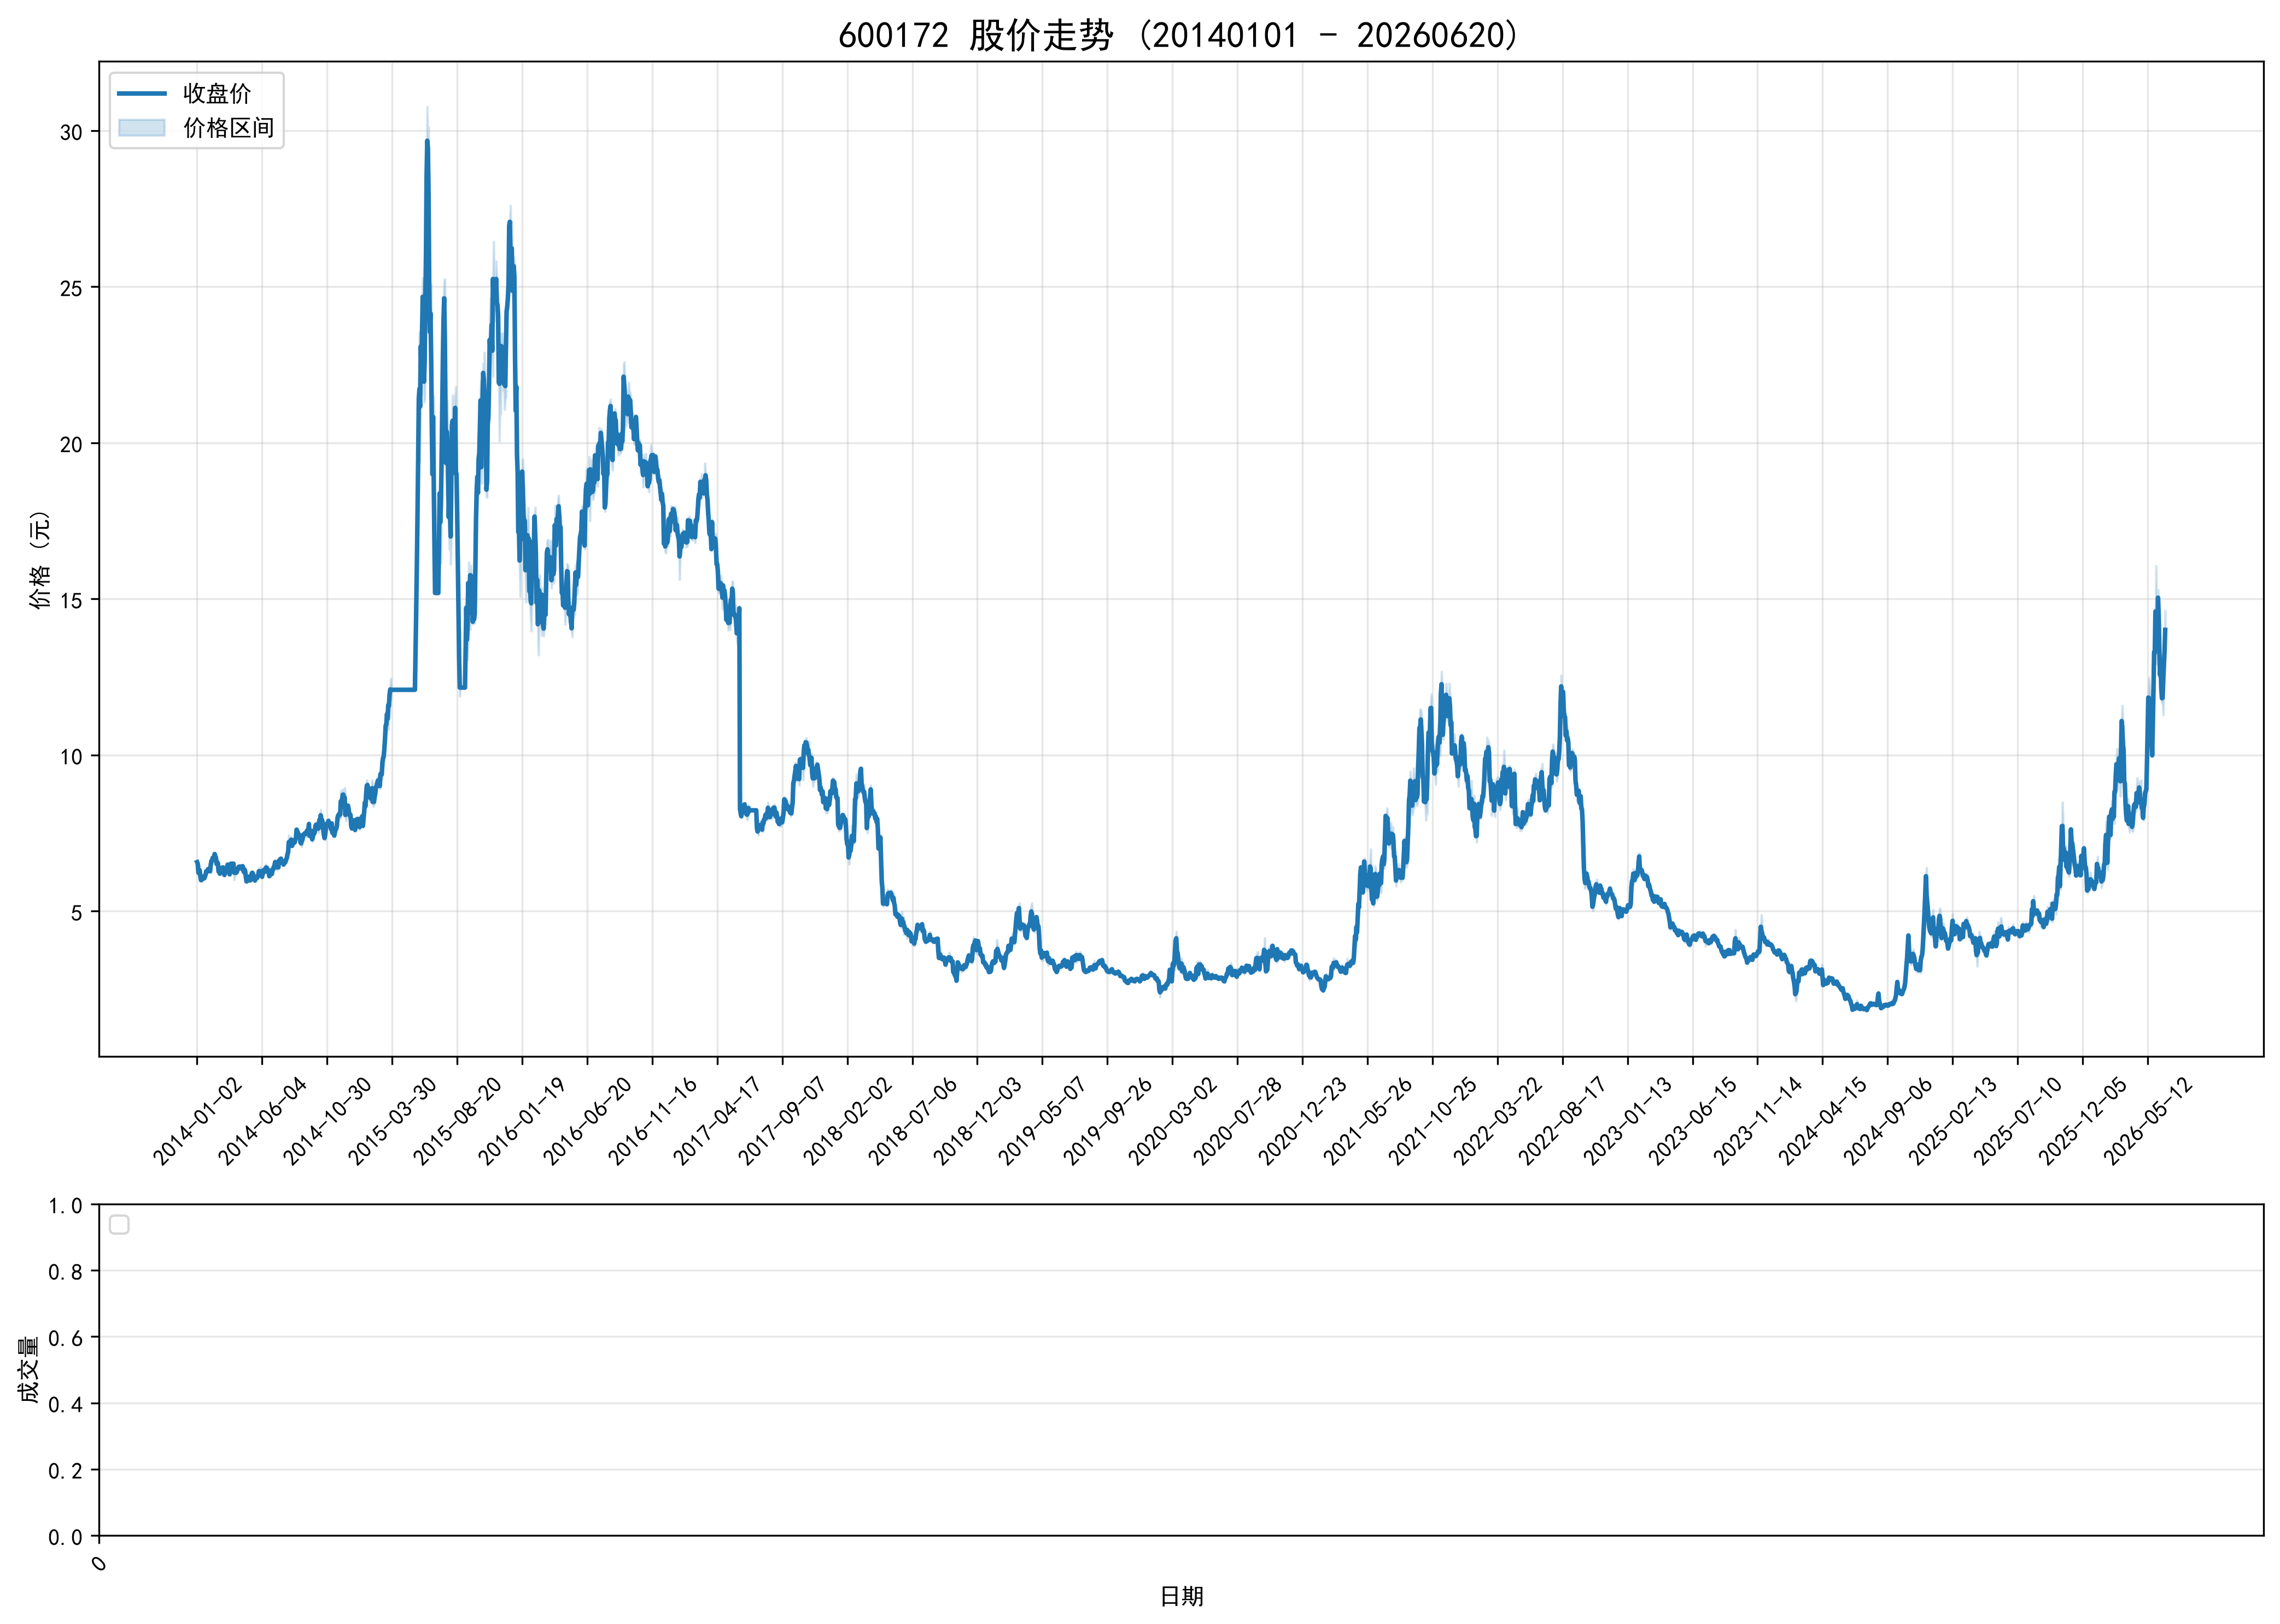

Source data for this figure (header and first rows):
ts_code, trade_date, open, high, low, close, volume, turnover, factor, prev_close, avg_price, high_limit, low_limit, turnover_rate, amp_rate, quote_rate, is_paused, is_st
600172.SH, 20140102, 6.6, 6.61, 6.52, 6.57, 4550915, 29816149, 3.648, 6.61, 6.552, 7.27, 5.95, 0.9163, 1.362, -0.6051, 0, 0
600172.SH, 20140103, 6.55, 6.62, 6.5, 6.52, 4531326, 29700373, 3.648, 6.57, 6.554, 7.23, 5.91, 0.9123, 1.827, -0.761, 0, 0
600172.SH, 20140106, 6.48, 6.48, 6.18, 6.23, 7102586, 44747866, 3.648, 6.52, 6.3, 7.17, 5.87, 1.43, 4.601, -4.448, 0, 0
600172.SH, 20140107, 6.2, 6.29, 6.13, 6.23, 3175891, 19804204, 3.648, 6.23, 6.236, 6.85, 5.61, 0.6394, 2.568, 0.0, 0, 0
600172.SH, 20140108, 6.27, 6.47, 6.23, 6.31, 5246364, 33301988, 3.648, 6.23, 6.348, 6.85, 5.61, 1.056, 3.852, 1.284, 0, 0
600172.SH, 20140109, 6.27, 6.3, 6.1, 6.12, 5285698, 32838597, 3.648, 6.31, 6.213, 6.94, 5.68, 1.064, 3.17, -3.011, 0, 0
600172.SH, 20140110, 6.11, 6.13, 5.96, 5.99, 5685014, 34199212, 3.648, 6.12, 6.016, 6.73, 5.51, 1.145, 2.778, -2.124, 0, 0
600172.SH, 20140113, 5.98, 6.09, 5.96, 6.0, 3879891, 23322265, 3.648, 5.99, 6.011, 6.59, 5.39, 0.7812, 2.17, 0.1669, 0, 0
600172.SH, 20140114, 6.0, 6.11, 5.98, 6.11, 2799029, 16961134, 3.648, 6.0, 6.06, 6.6, 5.4, 0.5635, 2.167, 1.833, 0, 0
600172.SH, 20140115, 6.12, 6.12, 6.0, 6.1, 3279194, 19863814, 3.648, 6.11, 6.058, 6.72, 5.5, 0.6602, 1.964, -0.1637, 0, 0
600172.SH, 20140116, 6.1, 6.17, 6.06, 6.1, 3512795, 21488250, 3.648, 6.1, 6.117, 6.71, 5.49, 0.7073, 1.803, 0.0, 0, 0
600172.SH, 20140117, 6.06, 6.13, 6.01, 6.05, 3295677, 20003776, 3.648, 6.1, 6.07, 6.71, 5.49, 0.6635, 1.967, -0.8197, 0, 0
600172.SH, 20140120, 6.03, 6.15, 6.03, 6.1, 3657484, 22314233, 3.648, 6.05, 6.101, 6.66, 5.45, 0.7364, 1.984, 0.8264, 0, 0
600172.SH, 20140121, 6.11, 6.17, 6.08, 6.16, 3362759, 20656102, 3.648, 6.1, 6.143, 6.71, 5.49, 0.677, 1.475, 0.9836, 0, 0
600172.SH, 20140122, 6.16, 6.29, 6.15, 6.28, 4726344, 29508954, 3.648, 6.16, 6.244, 6.78, 5.54, 0.9516, 2.273, 1.948, 0, 0
600172.SH, 20140123, 6.28, 6.31, 6.23, 6.26, 3615792, 22673872, 3.648, 6.28, 6.271, 6.91, 5.65, 0.728, 1.274, -0.3185, 0, 0
600172.SH, 20140124, 6.27, 6.33, 6.22, 6.29, 4007338, 25181627, 3.648, 6.26, 6.284, 6.89, 5.63, 0.8068, 1.757, 0.4792, 0, 0
600172.SH, 20140127, 6.23, 6.37, 6.22, 6.35, 6394700, 40455225, 3.648, 6.29, 6.326, 6.92, 5.66, 1.288, 2.385, 0.9539, 0, 0
600172.SH, 20140128, 6.34, 6.37, 6.29, 6.34, 3569186, 22582633, 3.648, 6.35, 6.327, 6.99, 5.72, 0.7186, 1.26, -0.1575, 0, 0
600172.SH, 20140129, 6.36, 6.37, 6.29, 6.32, 3471036, 21926308, 3.648, 6.34, 6.317, 6.97, 5.71, 0.6988, 1.262, -0.3155, 0, 0
600172.SH, 20140130, 6.3, 6.34, 6.26, 6.28, 2624952, 16536324, 3.648, 6.32, 6.3, 6.95, 5.69, 0.5285, 1.266, -0.6329, 0, 0
600172.SH, 20140207, 6.26, 6.6, 6.21, 6.49, 6913382, 44314980, 3.648, 6.28, 6.41, 6.91, 5.65, 1.392, 6.21, 3.344, 0, 0
600172.SH, 20140210, 6.52, 6.63, 6.46, 6.61, 10643609, 69935279, 3.648, 6.49, 6.571, 7.14, 5.84, 2.143, 2.619, 1.849, 0, 0
600172.SH, 20140211, 6.6, 6.63, 6.5, 6.61, 9159515, 60263336, 3.648, 6.61, 6.579, 7.27, 5.95, 1.844, 1.967, 0.0, 0, 0
600172.SH, 20140212, 6.62, 6.77, 6.55, 6.71, 8759080, 58421753, 3.648, 6.61, 6.67, 7.27, 5.95, 1.764, 3.328, 1.513, 0, 0
600172.SH, 20140213, 6.69, 6.69, 6.61, 6.68, 7432559, 49404109, 3.648, 6.71, 6.647, 7.38, 6.04, 1.496, 1.192, -0.4471, 0, 0
600172.SH, 20140214, 6.68, 6.75, 6.62, 6.7, 6279460, 42002526, 3.648, 6.68, 6.689, 7.35, 6.01, 1.264, 1.946, 0.2994, 0, 0
600172.SH, 20140217, 6.71, 6.84, 6.65, 6.83, 11997556, 80938246, 3.648, 6.7, 6.746, 7.37, 6.03, 2.416, 2.836, 1.94, 0, 0
600172.SH, 20140218, 6.8, 6.82, 6.71, 6.76, 7767857, 52530890, 3.648, 6.83, 6.763, 7.51, 6.15, 1.564, 1.611, -1.025, 0, 0
600172.SH, 20140219, 6.74, 6.78, 6.68, 6.71, 6471283, 43541845, 3.648, 6.76, 6.729, 7.44, 6.08, 1.303, 1.479, -0.7396, 0, 0
600172.SH, 20140220, 6.72, 6.76, 6.5, 6.51, 8249691, 54677640, 3.648, 6.71, 6.628, 7.38, 6.04, 1.661, 3.875, -2.981, 0, 0
600172.SH, 20140221, 6.5, 6.63, 6.49, 6.57, 6766864, 44420355, 3.648, 6.51, 6.564, 7.16, 5.86, 1.362, 2.151, 0.9217, 0, 0
600172.SH, 20140224, 6.53, 6.56, 6.42, 6.53, 4594828, 29795564, 3.648, 6.57, 6.485, 7.23, 5.91, 0.9251, 2.131, -0.6088, 0, 0
600172.SH, 20140225, 6.53, 6.58, 6.24, 6.27, 7479632, 48017908, 3.648, 6.53, 6.42, 7.18, 5.88, 1.506, 5.207, -3.982, 0, 0
600172.SH, 20140226, 6.25, 6.34, 6.2, 6.32, 4989802, 31333044, 3.648, 6.27, 6.279, 6.9, 5.64, 1.005, 2.233, 0.7974, 0, 0
600172.SH, 20140227, 6.32, 6.36, 6.16, 6.2, 5883429, 36901485, 3.648, 6.32, 6.272, 6.95, 5.69, 1.185, 3.165, -1.899, 0, 0
600172.SH, 20140228, 6.19, 6.3, 6.15, 6.29, 4603206, 28643347, 3.648, 6.2, 6.223, 6.82, 5.58, 0.9268, 2.419, 1.452, 0, 0
600172.SH, 20140303, 6.28, 6.37, 6.25, 6.36, 5384205, 34013233, 3.648, 6.29, 6.317, 6.92, 5.66, 1.084, 1.908, 1.113, 0, 0
600172.SH, 20140304, 6.32, 6.41, 6.23, 6.39, 6416802, 40486437, 3.648, 6.36, 6.309, 7.0, 5.72, 1.292, 2.83, 0.4717, 0, 0
600172.SH, 20140305, 6.39, 6.46, 6.35, 6.38, 5596492, 35772370, 3.648, 6.39, 6.392, 7.03, 5.75, 1.127, 1.721, -0.1565, 0, 0
600172.SH, 20140306, 6.38, 6.4, 6.32, 6.4, 4739893, 30224359, 3.648, 6.38, 6.377, 7.02, 5.74, 0.9543, 1.254, 0.3135, 0, 0
600172.SH, 20140307, 6.41, 6.44, 6.29, 6.32, 4341775, 27652953, 3.648, 6.4, 6.369, 7.04, 5.76, 0.8742, 2.344, -1.25, 0, 0
600172.SH, 20140310, 6.28, 6.3, 6.13, 6.16, 4769057, 29665978, 3.648, 6.32, 6.221, 6.95, 5.69, 0.9602, 2.69, -2.532, 0, 0
600172.SH, 20140311, 6.17, 6.27, 6.12, 6.26, 3388899, 20972963, 3.648, 6.16, 6.189, 6.78, 5.54, 0.6823, 2.435, 1.623, 0, 0
600172.SH, 20140312, 6.25, 6.27, 6.18, 6.25, 2672570, 16640618, 3.648, 6.26, 6.226, 6.89, 5.63, 0.5381, 1.438, -0.1597, 0, 0
600172.SH, 20140313, 6.22, 6.35, 6.22, 6.34, 4518432, 28482663, 3.648, 6.25, 6.304, 6.88, 5.63, 0.9097, 2.08, 1.44, 0, 0
600172.SH, 20140314, 6.29, 6.38, 6.28, 6.36, 3301085, 20943943, 3.648, 6.34, 6.345, 6.97, 5.71, 0.6646, 1.577, 0.3155, 0, 0
600172.SH, 20140317, 6.4, 6.5, 6.36, 6.49, 6813661, 43948728, 3.648, 6.36, 6.45, 7.0, 5.72, 1.372, 2.201, 2.044, 0, 0
600172.SH, 20140318, 6.48, 6.49, 6.39, 6.43, 5145367, 33051174, 3.648, 6.49, 6.423, 7.14, 5.84, 1.036, 1.541, -0.9245, 0, 0
600172.SH, 20140319, 6.4, 6.43, 6.26, 6.39, 7224084, 45710494, 3.648, 6.43, 6.327, 7.07, 5.79, 1.454, 2.644, -0.6221, 0, 0
600172.SH, 20140320, 6.35, 6.39, 6.18, 6.18, 5574766, 35131992, 3.648, 6.39, 6.302, 7.03, 5.75, 1.122, 3.286, -3.286, 0, 0
600172.SH, 20140321, 6.18, 6.4, 6.13, 6.35, 6128914, 38295683, 3.648, 6.18, 6.248, 6.8, 5.56, 1.234, 4.369, 2.751, 0, 0
600172.SH, 20140324, 6.34, 6.55, 6.32, 6.52, 9685000, 62497811, 3.648, 6.35, 6.453, 6.99, 5.72, 1.95, 3.622, 2.677, 0, 0
600172.SH, 20140325, 6.52, 6.52, 6.52, 6.52, 0.0, 0.0, 3.648, 6.52, 6.52, 7.17, 5.87, 0.0, 0.0, 0.0, 1, 0
600172.SH, 20140326, 6.52, 6.52, 6.52, 6.52, 0.0, 0.0, 3.648, 6.52, 6.52, 7.17, 5.87, 0.0, 0.0, 0.0, 1, 0
600172.SH, 20140327, 6.52, 6.52, 6.52, 6.52, 0.0, 0.0, 3.648, 6.52, 6.52, 7.17, 5.87, 0.0, 0.0, 0.0, 1, 0
600172.SH, 20140328, 6.52, 6.52, 6.52, 6.52, 0.0, 0.0, 3.648, 6.52, 6.52, 7.17, 5.87, 0.0, 0.0, 0.0, 1, 0
600172.SH, 20140331, 6.21, 6.49, 6.0, 6.23, 10494313, 65276524, 3.648, 6.52, 6.22, 7.17, 5.87, 2.113, 7.515, -4.448, 0, 0
600172.SH, 20140401, 6.22, 6.25, 6.12, 6.24, 4972315, 30742563, 3.648, 6.23, 6.183, 6.85, 5.61, 1.001, 2.087, 0.1605, 0, 0
600172.SH, 20140402, 6.23, 6.23, 6.16, 6.23, 4021432, 24916159, 3.648, 6.24, 6.196, 6.86, 5.62, 0.8097, 1.122, -0.1603, 0, 0
... 2,968 more rows
